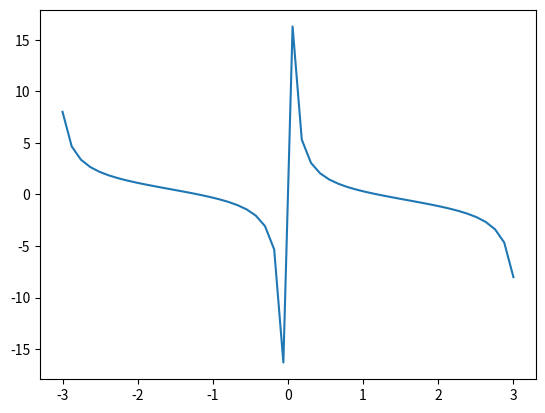

Reproduce this figure in Python. (Note: this script raises an exception after producing the figure.)
#!/usr/bin/env python
# coding: utf-8

# In[1]:


from sympy import *  # для похідної, синуси та конуси. Імпортимо з модуля всі функції які є і можемо не вказувати звідки
import numpy as np  # nympy скорочуємо до np
import math

# In[2]:


import math


def ctg(x):  # функція для котангенса
    return cos(x) / sin(x)


# In[3]:


x = Symbol('x')  # щоб замість х були числа і можна було рахувати
fun = x ** 2 - 64  # наше рівняння


# In[4]:


def funvalueinx(fun, xnow):  # значення функції в х(xnow це цей конретний графік)
    fun = lambdify(x, fun)  # перетворення str в int(не можна підставити замість х щось)
    return fun(xnow)  # значення функції при певному х, ми його задаємо


# In[5]:


def fundiff(fun, number):  # похідна від функції. number - якого порядку похідна
    while number > 0:
        fun = fun.diff(x)  # diff робить похідну, з бібліотеки sympy
        number -= 1
    return fun


# In[6]:


def condition1(a, b, fun):  # умова перша
    result = True  # якщо result не зміниться, значить умова виконується
    for i in np.arange(a, b + 1, 0.01):  # можемо працювати з числами з плаваючою крапкою
        if funvalueinx(fun, b) * funvalueinx(fundiff(fun, 2), i) <= 0:  # Якщо f(b)*f’’(x)>0 на [a, b], то (x0=a)
            result = False
            break
    return result


# In[7]:


def condition2(a, b, fun):  # умова друга
    result = True  # якщо result не зміниться, значить умова виконується
    for i in np.arange(a, b + 1, 0.01):  # можемо працювати з числами з плаваючою крапкою
        if funvalueinx(fun, a) * funvalueinx(fundiff(fun, 2), i) <= 0:  # Якщо f(a)*f’’(x)>0 на [a, b], то (x0=b)
            result = False
            break
    return result


# In[8]:


def сhordfun1(b, x_n, fun):  # якщо умова перша правдива, то виконується(для методу хорд)
    return x_n - (funvalueinx(fun, x_n) / (funvalueinx(fun, b) - funvalueinx(fun, x_n)) * (
            b - x_n))  # щоб не писати кожного разу


# lambdify ми одразу передбачили це у функції зверху і тепер без проблем можемо розвязувати рівняння


# In[9]:


def сhordfun2(a, x_n, fun):  # якщо умова друга правдива, то виконується(для методу хорд)
    return a - (funvalueinx(fun, a) / (funvalueinx(fun, x_n) - funvalueinx(fun, a)) * (x_n - a))


# In[10]:


def tangentfun(x_n, fun):  # якщо умова правдива, то виконується(для методу дотичних)
    return x_n - (funvalueinx(fun, x_n) / funvalueinx(fundiff(fun, 1), x_n))


# In[11]:


def calculate(a, b, fun, eps, method):  # основна функція
    counter1 = 0  # кількістьть ітерацій

    xn = 0  # Хn
    xn1 = 0  # Xn+1

    # вибираємо метод
    if method == 'Chord':
        if condition1(a, b,
                      fun):  # перевіряє чи виконується умова, якщо ні то виведе 0(приклад нище) або перевірить іншу умову, в іншому разі обчислює
            xn = a
            xn1 = сhordfun1(b, xn, fun)
            counter1 += 1
            while abs(xn1 - xn) >= eps:  # умова зупинка циклу 
                xn = xn1
                xn1 = сhordfun1(b, xn, fun)
                counter1 += 1
            return xn1, counter1

        elif condition2(a, b, fun):
            xn = b
            xn1 = сhordfun2(a, xn, fun)
            counter1 += 1
            while abs(xn1 - xn) >= eps:
                xn = xn1
                xn1 = сhordfun2(a, xn, fun)
                counter += 1
            return xn1, counter1

    elif method == 'Tangent':
        if condition1(a, b, fun):
            xn = b
            xn1 = tangentfun(xn, fun)
            counter1 += 1
            while abs(xn1 - xn) >= eps:
                xn = xn1
                xn1 = tangentfun(xn, fun)
                counter1 += 1
            return xn1, counter1

        elif condition2(a, b, fun):
            xn = a
            xn1 = tangentfun(xn, fun)
            counter1 += 1
            while abs(xn1 - xn) >= eps:
                xn = xn1
                xn1 = tangentfun(xn, fun)
                counter1 += 1
            return xn1, counter1

    elif method == 'Combination':
        counter2 = 0  # к-ть ітерацій
        _xn = 0  # -Xn
        _xn1 = 0  # -Xn+1

        if condition1(a, b, fun):
            xn = b
            _xn = a

            xn1 = tangentfun(xn, fun)
            _xn1 = сhordfun1(b, _xn, fun)

            counter1 += 1
            counter2 += 1
            while abs(xn1 - xn) >= eps:
                xn = xn1
                xn1 = tangentfun(xn, fun)
                counter1 += 1
            while abs(_xn1 - _xn) >= eps:
                _xn = _xn1
                _xn1 = сhordfun1(b, _xn, fun)
                counter2 += 1
            return xn1, counter1, _xn1, counter2

        elif condition2(a, b, fun):
            xn = a
            _xn = b

            xn1 = tangentfun(xn, fun)
            _xn1 = сhordfun2(a, _xn, fun)

            counter1 += 1
            counter2 += 1
            while abs(xn1 - xn) >= eps:
                xn = xn1
                xn1 = tangentfun(xn, fun)
                counter1 += 1
            while abs(_xn1 - _xn) >= eps:
                _xn1 = сhordfun2(a, _xn, fun)
                counter2 += 1
            return xn1, counter1, _xn1, counter2
    else:
        return 'The data is not entered correctly'
    return 0


# In[12]:


# print(calculate(0.1, 0.2, fun, 0.001, 'Chord'))
print(calculate(7, 9, fun, 0.001, 'Tangent'))
# print(calculate(0.1, 0.2, fun, 0.001, 'Combination'))
# print(calculate(0.1, 0.2, fun, 0.001, 'Other method'))
# print(calculate(1, 2, fun, 0.001, 'Chord'))


# In[13]:


from sympy import *
import numpy as np
import math
import matplotlib.pyplot as plt  # набір команд який дозволяє нам будувати графік

x = Symbol('x')
fun = ctg(x) - x / 3


def schedule(a, b, fun):  # функція для графіка
    x = np.linspace(a,
                    b)  # повертає одномірний масив із заданої кількості елементів, значення яких рівномірно розподілені всередині заданого інтервалу
    y = funvalueinx(fun, x)

    plt.plot(x, y)  # створює граік
    plt.show()  # показує графік


schedule(-3, 3, fun)  # наш графік

# In[14]:


import numpy as np


def function2(both):  # функція яка зберігає нашу систему функцій
    x, y = both
    return np.array([np.sin(x + 0.5) - y - 1, np.cos(y - 2) + x])


# In[15]:


import numpy as np


def Derivativefx(x, y):  # похідна від нашої першої ф-ції
    return np.cos(x + 1 / 2) - 1


# In[16]:


import numpy as np


def Derivativefy(x, y):  # похідна від нашої другої ф-ції
    return -(np.sin(y - 2)) + 1


# In[17]:


import numpy as np


def Newton(both, epsilon):  # both -(x,y)
    x, y = function2(both)  # получаємо нові х та у
    guesses = np.array([both])  # масив масивів

    while abs(arr[-1][0] - arr[-2][0]) >= epsilon or abs(arr[-1][1] - arr[-2][1]) >= epsilon:

        fx, fy = function2(np.array([x, y]))  # знаходимо нове значення х та у
        Dfx = Derivativefx(x, y)  # dfx - обчислена похідна першого рівняння
        Dfy = Derivativefy(x, y)  # dfy - обчислена похідна другого(точка в похідній)
        if Dfx == 0 or Dfy == 0:
            print('There is no solution')
            return None
        x = x - fx / Dfx
        y = y - fy / Dfy
        guesses = np.append(guesses, [[x, y]], axis=0)

    return guesses


# In[18]:


guesses = Newton([1, 1], 0.001)  # [1,1] - початкове припущення, 
print(guesses)

# In[19]:


import numpy as np

x = np.arange(-10, 10.01, 0.01)
y = np.arange(-10, 10.01, 0.01)
plt.figure(figsize=(10, 5))
plt.plot(np.sin(x + 0.5) - y - 1)
plt.plot(np.cos(y - 2) + x)
plt.xlabel(r'$x$', fontsize=14)
plt.ylabel(r'$f(x)$', fontsize=14)
plt.grid(True)
plt.show()
